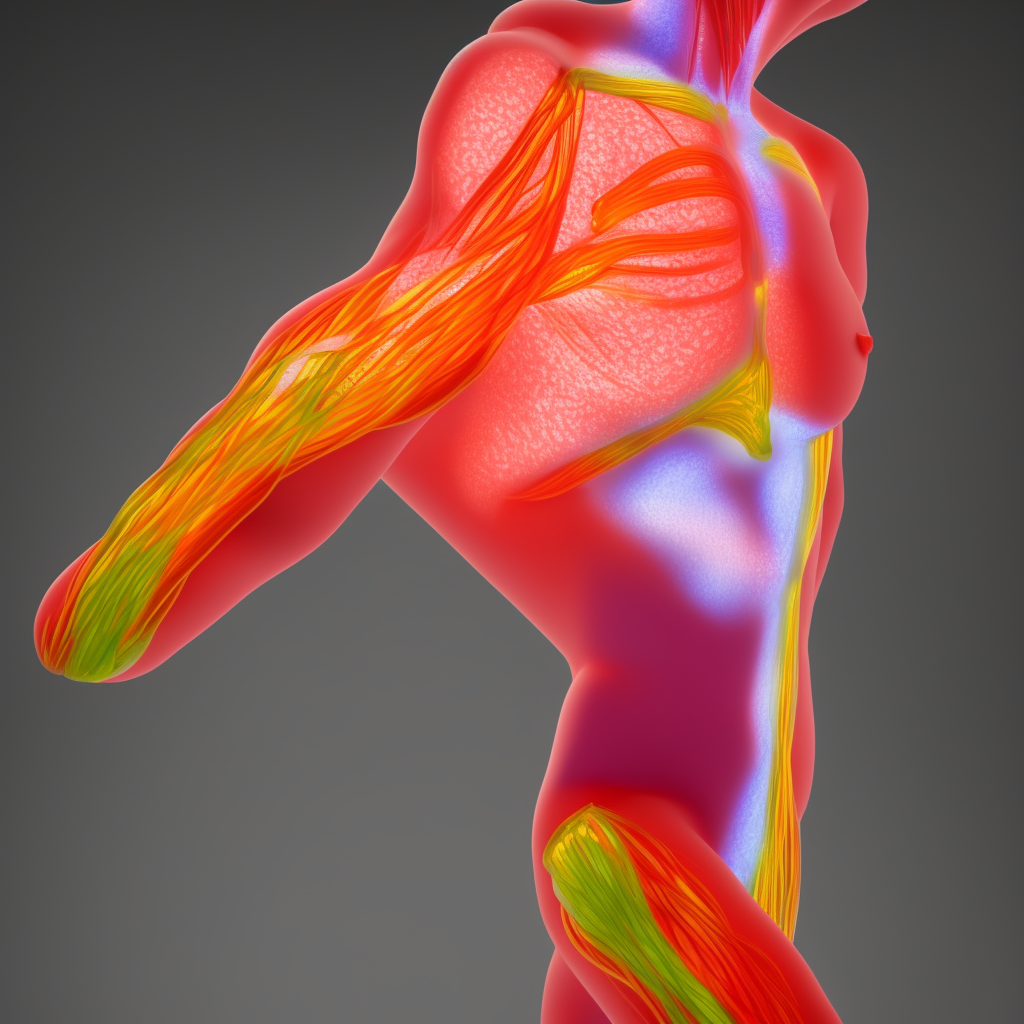
Generation parameters embedded in this image by AUTOMATIC1111 Stable Diffusion web UI or a fork of it (Forge, ...) (PNG 'parameters' text chunk):
ANATOMY3D,  Human body anatomy, 3D, render, light, transparancy, colorful, abstract, minimal, realistic, one human
Negative prompt: group of human
Steps: 40, Sampler: Euler a, CFG scale: 7, Seed: 3385506867, Size: 1024x1024, Model hash: f474853c42, Model: Anatomy